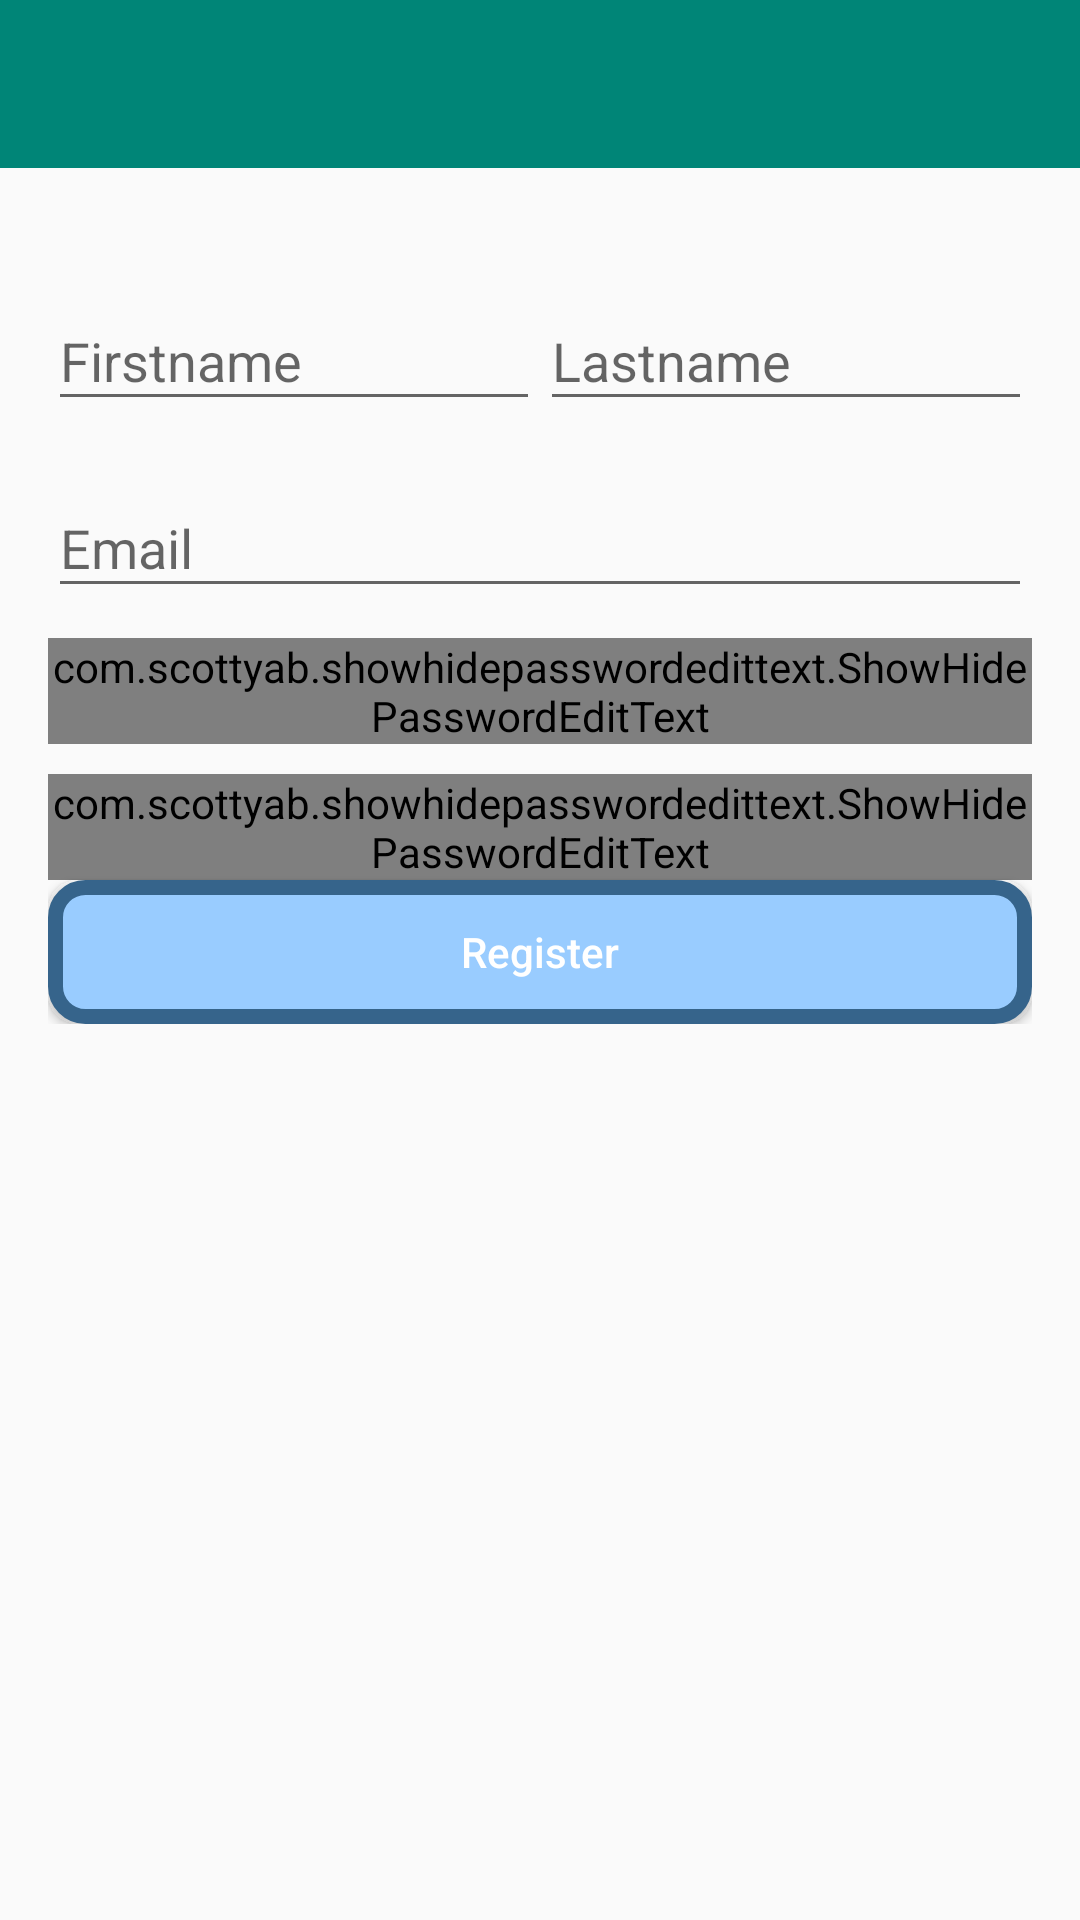

Write the Android layout XML for this screen, with the resource values it uses.
<!-- AndroidManifest.xml: application theme AppTheme -->
<!-- res/layout/activity_register.xml -->
<?xml version="1.0" encoding="utf-8"?>
<LinearLayout xmlns:android="http://schemas.android.com/apk/res/android"
    xmlns:tools="http://schemas.android.com/tools"
    android:orientation="vertical"
    android:focusableInTouchMode="true"
    android:layout_width="match_parent"
    android:layout_height="match_parent">
    <com.google.android.material.appbar.AppBarLayout
        android:layout_width="match_parent"
        android:layout_height="wrap_content">
        <androidx.appcompat.widget.Toolbar
            android:id="@+id/toolbar"
            android:layout_width="match_parent"
            android:layout_height="wrap_content">

        </androidx.appcompat.widget.Toolbar>
    </com.google.android.material.appbar.AppBarLayout>
    <ScrollView
        android:layout_width="match_parent"
        android:layout_height="match_parent"
        tools:ignore="MissingConstraints">
        <LinearLayout
            android:layout_margin="16dp"
            android:orientation="vertical"
            android:layout_width="match_parent"
            android:layout_height="wrap_content">
            <LinearLayout
                android:layout_marginTop="16dp"
                android:orientation="horizontal"
                android:layout_width="match_parent"
                android:layout_height="wrap_content">
                <com.google.android.material.textfield.TextInputLayout
                    android:layout_weight=".5"
                    android:layout_width="1dp"
                    android:layout_height="wrap_content">
                    <EditText
                        android:id="@+id/ed_firstname"
                        android:hint="Firstname"
                        android:layout_width="match_parent"
                        android:layout_height="wrap_content" />

                </com.google.android.material.textfield.TextInputLayout>
                <com.google.android.material.textfield.TextInputLayout
                    android:layout_weight=".5"
                    android:layout_width="1dp"
                    android:layout_height="wrap_content">
                    <EditText
                        android:id="@+id/ed_lastname"
                        android:hint="Lastname"
                        android:layout_width="match_parent"
                        android:layout_height="wrap_content" />

                </com.google.android.material.textfield.TextInputLayout>
            </LinearLayout>
            <com.google.android.material.textfield.TextInputLayout
                android:layout_marginTop="10dp"
                android:layout_width="match_parent"
                android:layout_height="wrap_content">
                <EditText
                    android:id="@+id/ed_email"
                    android:hint="Email"
                    android:layout_width="match_parent"
                    android:layout_height="wrap_content" />
            </com.google.android.material.textfield.TextInputLayout>

            <com.google.android.material.textfield.TextInputLayout
                android:layout_marginTop="10dp"
                android:layout_width="match_parent"
                android:layout_height="wrap_content">
                <com.scottyab.showhidepasswordedittext.ShowHidePasswordEditText
                    android:hint="Password"
                    android:id="@+id/ed_password"
                    android:layout_width="match_parent"
                    android:layout_height="wrap_content" />
            </com.google.android.material.textfield.TextInputLayout>

            <com.google.android.material.textfield.TextInputLayout
                android:layout_marginTop="10dp"
                android:layout_width="match_parent"
                android:layout_height="wrap_content">
                <com.scottyab.showhidepasswordedittext.ShowHidePasswordEditText
                    android:hint="Re enter Paassword"
                    android:id="@+id/ed_reenter"
                    android:layout_width="match_parent"
                    android:layout_height="wrap_content" />
            </com.google.android.material.textfield.TextInputLayout>

            <Button
                android:textColor="@color/white"
                android:background="@drawable/button_background"
                android:id="@+id/btn_register"
                android:text="Register"
                android:textAllCaps="false"
                android:layout_width="match_parent"
                android:layout_height="wrap_content" />

        </LinearLayout>
    </ScrollView>
</LinearLayout>
<!-- resources referenced by this layout -->
<resources>
  <color name="white">#ffffff</color>
  <!-- drawable button_background (drawable) -->
  <?xml version="1.0" encoding="utf-8"?>
  <shape xmlns:android="http://schemas.android.com/apk/res/android">
      <corners android:radius="10dp"/>
      <stroke android:width="5dp" android:color="@color/indigo">
      </stroke>
      <solid android:color="@color/slategray"/>
  </shape>
  <style name="AppTheme" parent="Theme.AppCompat.Light.NoActionBar">
          
          <item name="colorPrimary">@color/colorPrimary</item>
          <item name="colorPrimaryDark">@color/colorPrimaryDark</item>
          <item name="colorAccent">@color/colorAccent</item>
      </style>
  <color name="indigo">#36648B</color>
  <color name="slategray">#99CCFF</color>
  <color name="colorPrimary">#008577</color>
  <color name="colorPrimaryDark">#00574B</color>
  <color name="colorAccent">@color/indigo</color>
</resources>
